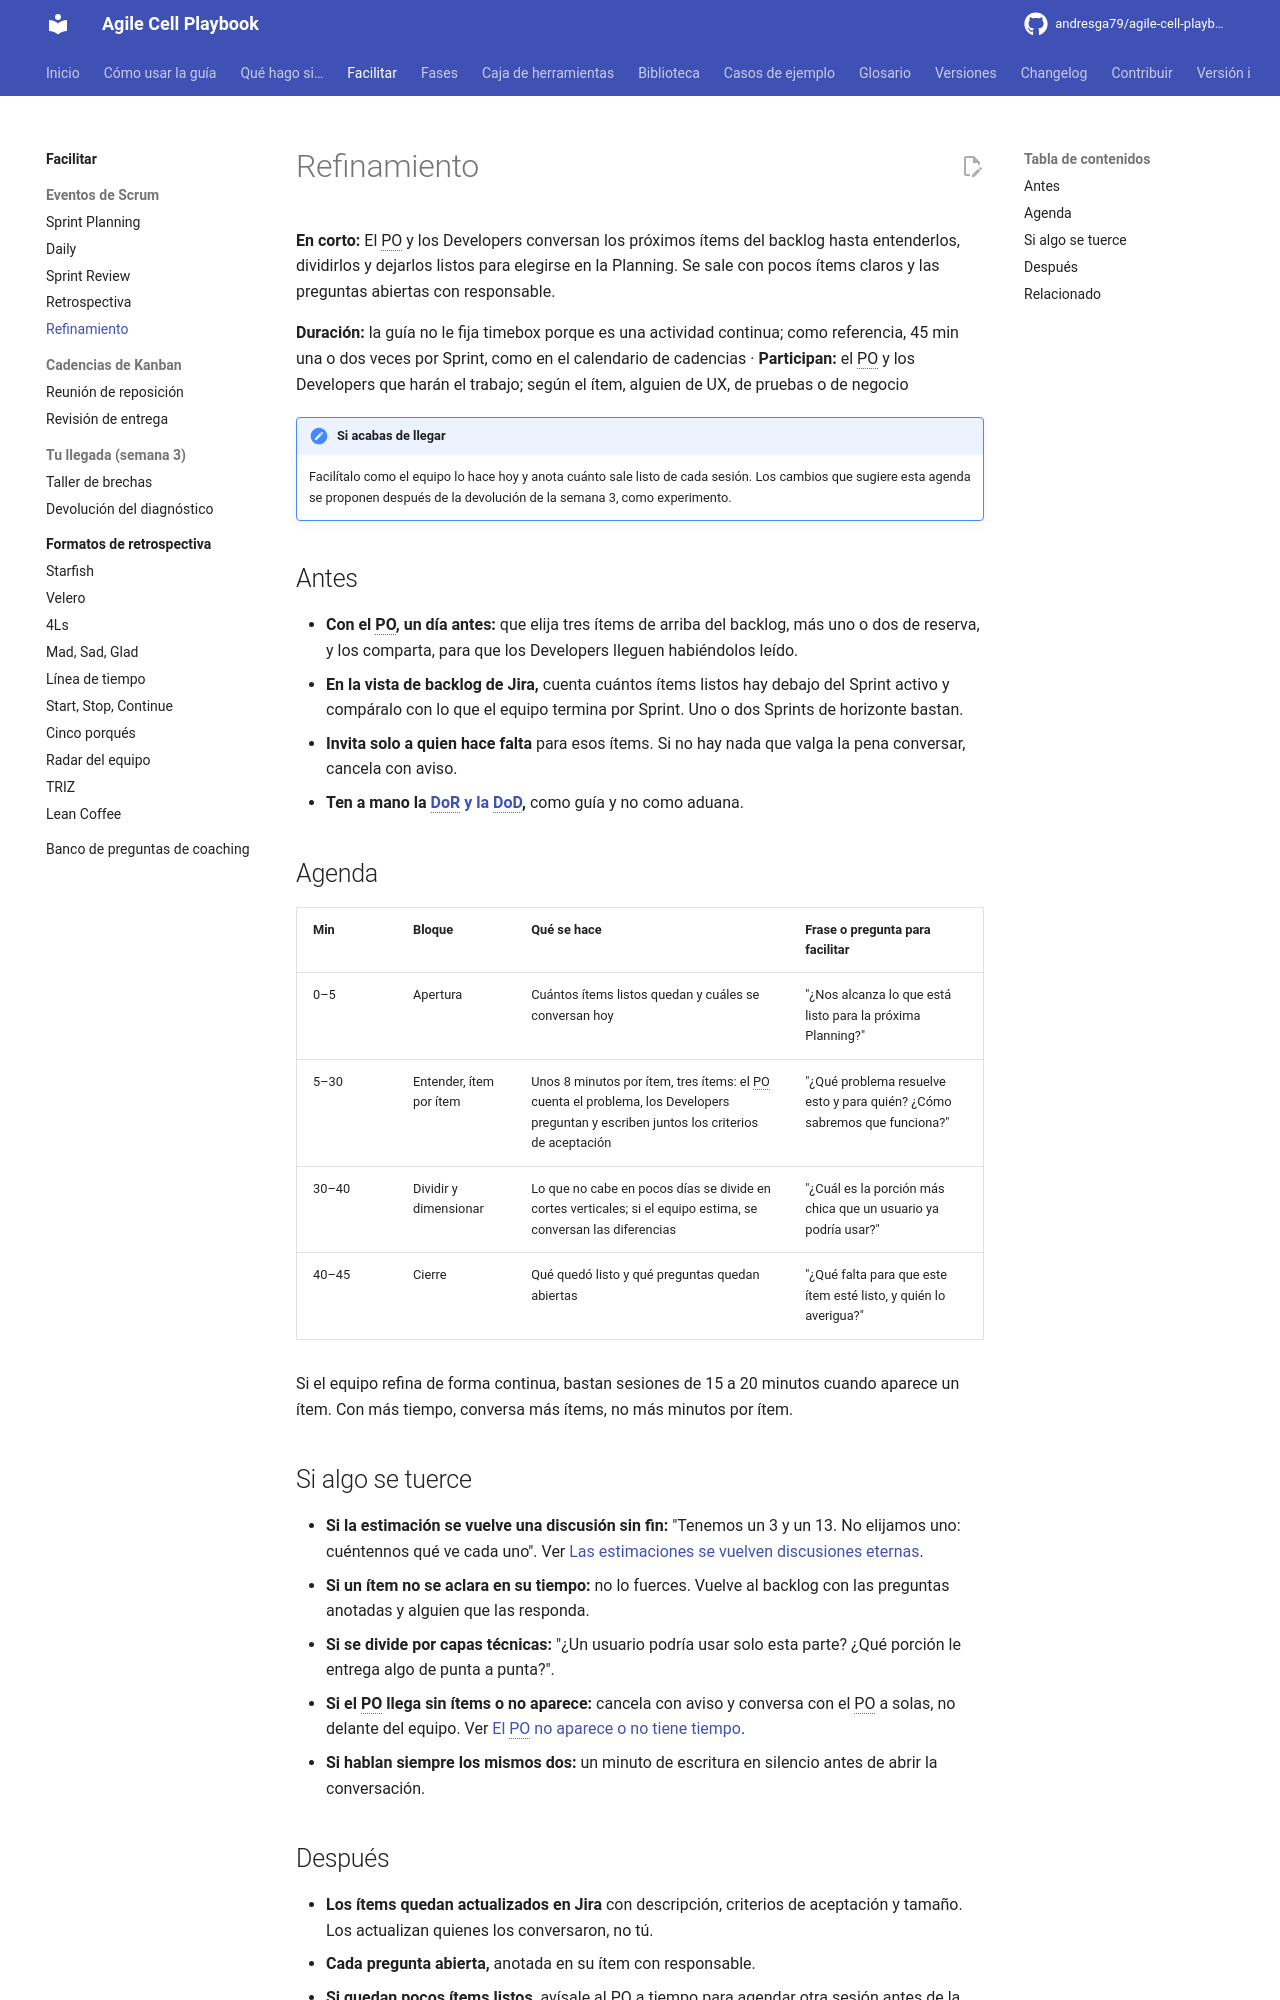

repository: andresga79/agile-cell-playbook · page: facilitar/eventos/refinamiento/index.html · generator: mkdocs

# Refinamiento

**En corto:** El PO y los Developers conversan los próximos ítems del backlog hasta entenderlos, dividirlos y dejarlos listos para elegirse en la Planning. Se sale con pocos ítems claros y las preguntas abiertas con responsable.

**Duración:** la guía no le fija timebox porque es una actividad continua; como referencia, 45 min una o dos veces por Sprint, como en el calendario de cadencias · **Participan:** el PO y los Developers que harán el trabajo; según el ítem, alguien de UX, de pruebas o de negocio

!!! note "Si acabas de llegar"
    Facilítalo como el equipo lo hace hoy y anota cuánto sale listo de cada sesión. Los cambios que sugiere esta agenda se proponen después de la devolución de la semana 3, como experimento.

## Antes

- **Con el PO, un día antes:** que elija tres ítems de arriba del backlog, más uno o dos de reserva, y los comparta, para que los Developers lleguen habiéndolos leído.
- **En la vista de backlog de Jira,** cuenta cuántos ítems listos hay debajo del Sprint activo y compáralo con lo que el equipo termina por Sprint. Uno o dos Sprints de horizonte bastan.
- **Invita solo a quien hace falta** para esos ítems. Si no hay nada que valga la pena conversar, cancela con aviso.
- **Ten a mano la [DoR y la DoD](../../caja-de-herramientas/dor-dod.md),** como guía y no como aduana.

## Agenda

| Min | Bloque | Qué se hace | Frase o pregunta para facilitar |
|---|---|---|---|
| 0–5 | Apertura | Cuántos ítems listos quedan y cuáles se conversan hoy | "¿Nos alcanza lo que está listo para la próxima Planning?" |
| 5–30 | Entender, ítem por ítem | Unos 8 minutos por ítem, tres ítems: el PO cuenta el problema, los Developers preguntan y escriben juntos los criterios de aceptación | "¿Qué problema resuelve esto y para quién? ¿Cómo sabremos que funciona?" |
| 30–40 | Dividir y dimensionar | Lo que no cabe en pocos días se divide en cortes verticales; si el equipo estima, se conversan las diferencias | "¿Cuál es la porción más chica que un usuario ya podría usar?" |
| 40–45 | Cierre | Qué quedó listo y qué preguntas quedan abiertas | "¿Qué falta para que este ítem esté listo, y quién lo averigua?" |

Si el equipo refina de forma continua, bastan sesiones de 15 a 20 minutos cuando aparece un ítem. Con más tiempo, conversa más ítems, no más minutos por ítem.

## Si algo se tuerce

- **Si la estimación se vuelve una discusión sin fin:** "Tenemos un 3 y un 13. No elijamos uno: cuéntennos qué ve cada uno". Ver [Las estimaciones se vuelven discusiones eternas](../../situaciones/discusiones-de-estimacion.md).
- **Si un ítem no se aclara en su tiempo:** no lo fuerces. Vuelve al backlog con las preguntas anotadas y alguien que las responda.
- **Si se divide por capas técnicas:** "¿Un usuario podría usar solo esta parte? ¿Qué porción le entrega algo de punta a punta?".
- **Si el PO llega sin ítems o no aparece:** cancela con aviso y conversa con el PO a solas, no delante del equipo. Ver [El PO no aparece o no tiene tiempo](../../situaciones/po-ausente.md).
- **Si hablan siempre los mismos dos:** un minuto de escritura en silencio antes de abrir la conversación.
